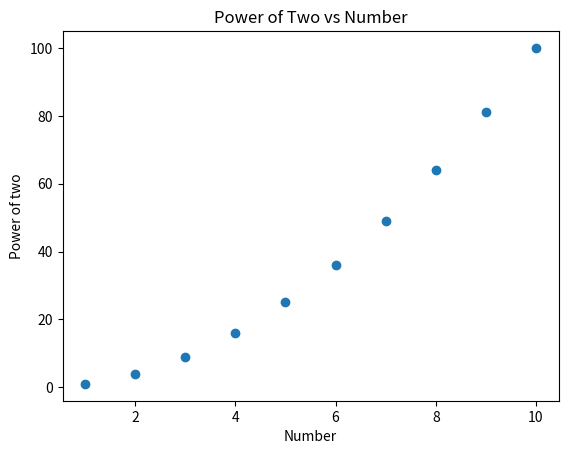

Reproduce this figure in Python.
#importing necessary libraries
import pandas as pd
import numpy as np
import matplotlib.pyplot as plt

#creating a list of values
values = [1,2,3,4,5,6,7,8,9,10]

#creating a dataframe from the list and naming it df
df = pd.DataFrame(values, columns=['Number'])

#adding a new column 'Power_of_two' to the dataframe
df['Power_of_two'] = df['Number']**2

#creating a plot of the dataframe
plt.scatter(df['Number'], df['Power_of_two'])
plt.xlabel('Number')
plt.ylabel('Power of two')
plt.title('Power of Two vs Number')
plt.show()
